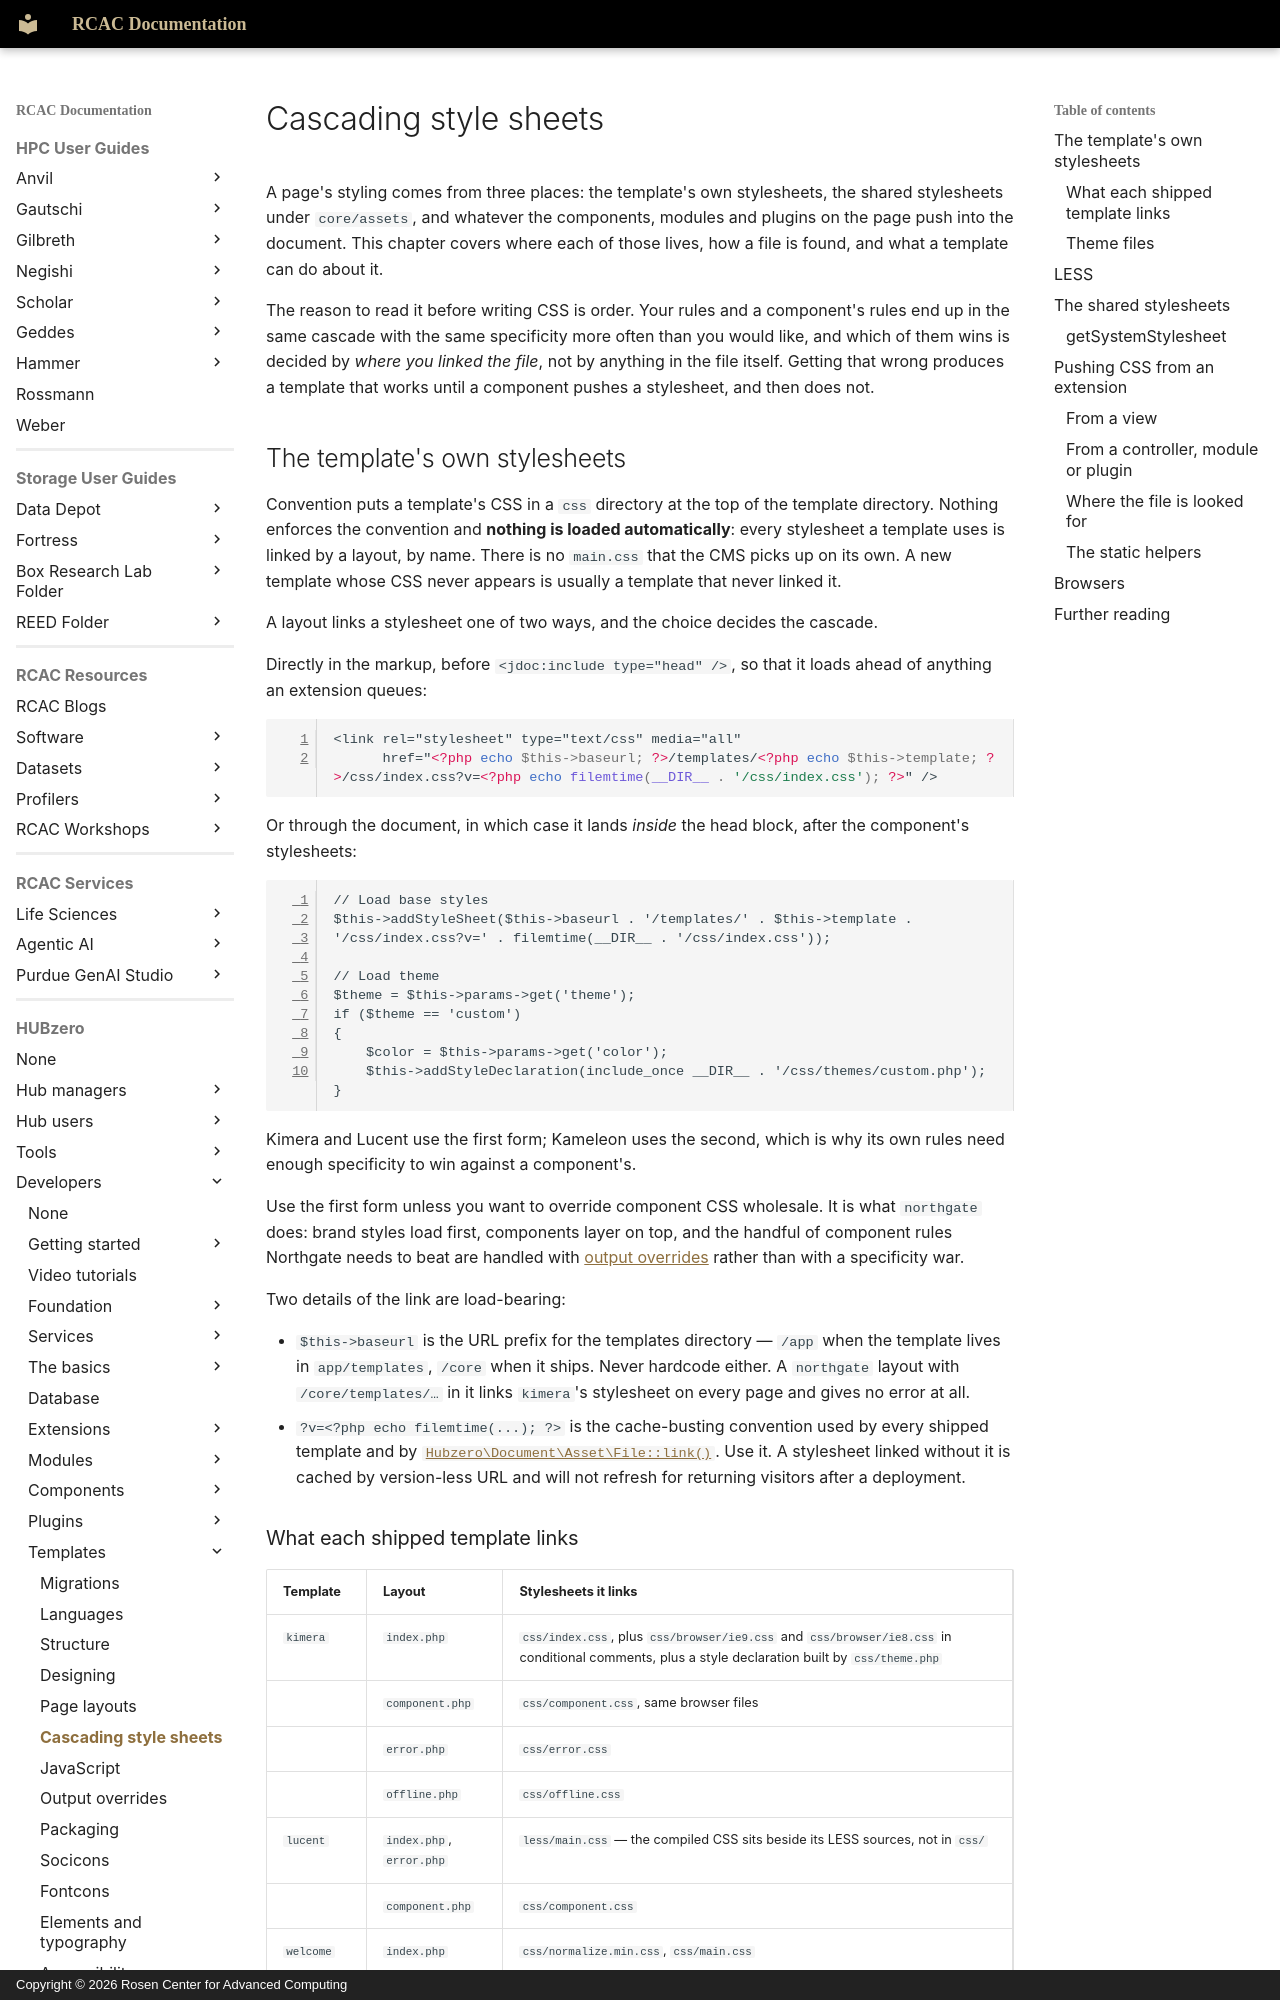

repository: PurdueRCAC/RCAC-Docs · page: hubzero/developers/templates/css/index.html · generator: mkdocs · copyright: Copyright © 2026 Rosen Center for Advanced Computing

---
tags:
- HUBzero
render_macros: false
hubzero:
  upstream: docs/developers/11-templates/07-css.md
  commit: 9c1a8c678002bdfb41860f90915a3589ab60339e
  status: rewritten
  reviewed-against: 2.4-main @ 91d03d0a23
  reviewed: '2026-09-10'
  screenshots: none
  source: https://help.hubzero.org/documentation/240/webdevs/templates/css
  source-id: '3510'
  modified: '2012-09-21'
---

# Cascading style sheets

A page's styling comes from three places: the template's own stylesheets, the
shared stylesheets under `core/assets`, and whatever the components, modules
and plugins on the page push into the document. This chapter covers where each
of those lives, how a file is found, and what a template can do about it.

The reason to read it before writing CSS is order. Your rules and a component's
rules end up in the same cascade with the same specificity more often than you
would like, and which of them wins is decided by *where you linked the file*,
not by anything in the file itself. Getting that wrong produces a template that
works until a component pushes a stylesheet, and then does not.

## The template's own stylesheets { #the-template-s-own-stylesheets }

Convention puts a template's CSS in a `css` directory at the top of the
template directory. Nothing enforces the convention and **nothing is loaded
automatically**: every stylesheet a template uses is linked by a layout, by
name. There is no `main.css` that the CMS picks up on its own. A new template
whose CSS never appears is usually a template that never linked it.

A layout links a stylesheet one of two ways, and the choice decides the
cascade.

Directly in the markup, before `<jdoc:include type="head" />`, so that it
loads ahead of anything an extension queues:

```php
<link rel="stylesheet" type="text/css" media="all"
      href="<?php echo $this->baseurl; ?>/templates/<?php echo $this->template; ?>/css/index.css?v=<?php echo filemtime(__DIR__ . '/css/index.css'); ?>" />
```

Or through the document, in which case it lands *inside* the head block, after
the component's stylesheets:

```php
// Load base styles
$this->addStyleSheet($this->baseurl . '/templates/' . $this->template . '/css/index.css?v=' . filemtime(__DIR__ . '/css/index.css'));

// Load theme
$theme = $this->params->get('theme');
if ($theme == 'custom')
{
	$color = $this->params->get('color');
	$this->addStyleDeclaration(include_once __DIR__ . '/css/themes/custom.php');
}
```

Kimera and Lucent use the first form; Kameleon uses the second, which is why
its own rules need enough specificity to win against a component's.

Use the first form unless you want to override component CSS wholesale. It is
what `northgate` does: brand styles load first, components layer on top, and
the handful of component rules Northgate needs to beat are handled with
[output overrides](overrides.md) rather than with a specificity war.

Two details of the link are load-bearing:

- `$this->baseurl` is the URL prefix for the templates directory — `/app` when
    the template lives in `app/templates`, `/core` when it ships. Never hardcode
    either. A `northgate` layout with `/core/templates/…` in it links `kimera`'s
    stylesheet on every page and gives no error at all.
- `?v=<?php echo filemtime(...); ?>` is the cache-busting convention used by
    every shipped template and by
    [`Hubzero\Document\Asset\File::link()`](https://github.com/hubzero/hubzero-cms/blob/9c1a8c678002bdfb41860f90915a3589ab60339e/core/libraries/Hubzero/Document/Asset/File.php).
    Use it. A stylesheet linked without it is cached by version-less URL and
    will not refresh for returning visitors after a deployment.
